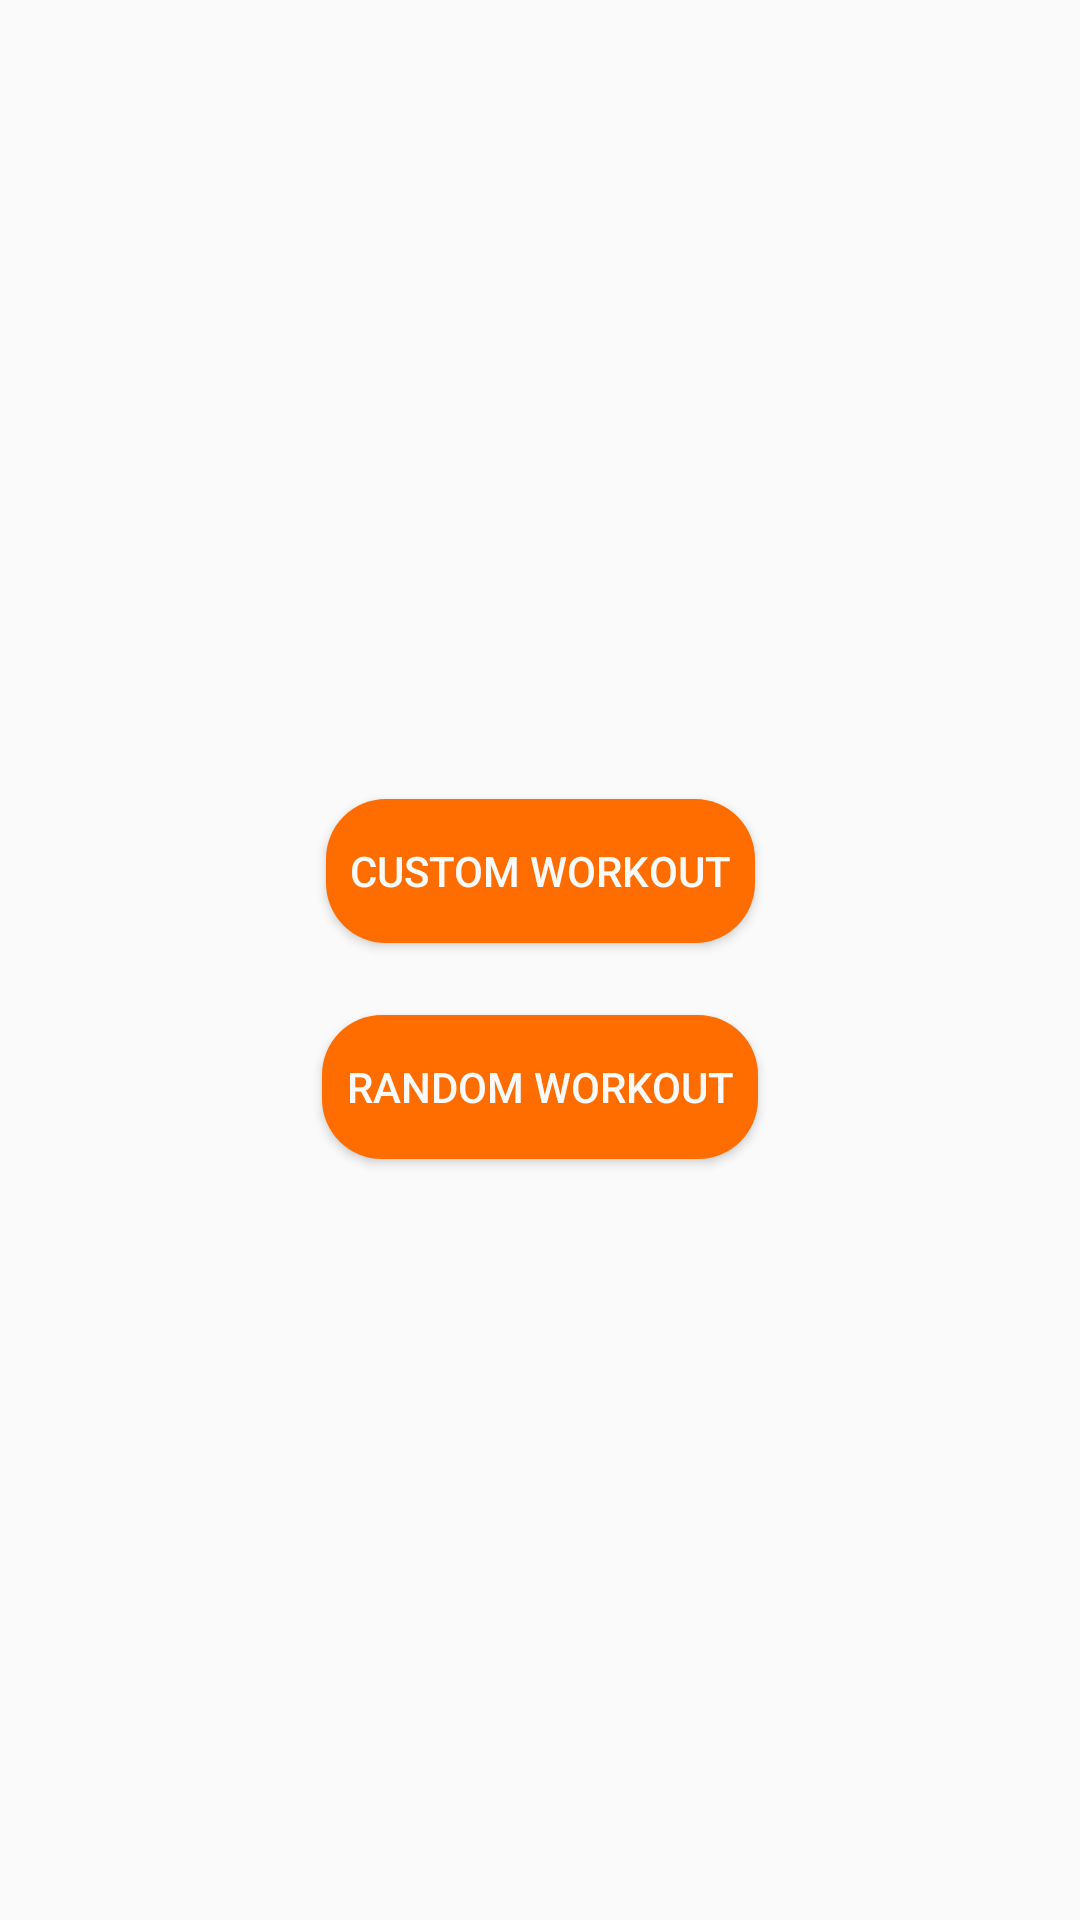

This screen was rendered from an Android layout file. Write that file and the resources it references.
<!-- AndroidManifest.xml: application theme AppTheme -->
<!-- res/layout/fragment_choose_workout_type.xml -->
<?xml version="1.0" encoding="utf-8"?>
<androidx.constraintlayout.widget.ConstraintLayout xmlns:android="http://schemas.android.com/apk/res/android"
                                                   xmlns:app="http://schemas.android.com/apk/res-auto"
                                                   xmlns:tools="http://schemas.android.com/tools"
                                                   android:layout_width="match_parent"
                                                   android:layout_height="match_parent"
                                                   tools:context=".ChooseWorkoutTypeFragment" android:id="@+id/frameLayout2">
    <Button
            android:text="@string/custom_workout"
            android:layout_width="wrap_content"
            android:layout_height="wrap_content" android:id="@+id/customWorkoutButton"
            app:layout_constraintEnd_toEndOf="parent" app:layout_constraintTop_toTopOf="parent"
            app:layout_constraintStart_toStartOf="parent" app:layout_constraintBottom_toBottomOf="parent"
            app:layout_constraintVertical_bias="0.45"/>
    <Button
            android:text="@string/random_workout"
            android:layout_width="wrap_content"
            android:layout_height="wrap_content" android:id="@+id/randomWorkoutButton"
            app:layout_constraintEnd_toEndOf="parent" app:layout_constraintStart_toStartOf="parent"
            app:layout_constraintTop_toBottomOf="@+id/customWorkoutButton" android:layout_marginTop="24dp"/>
</androidx.constraintlayout.widget.ConstraintLayout>
<!-- resources referenced by this layout -->
<resources>
  <string name="custom_workout">Custom Workout</string>
  <string name="random_workout">Random Workout</string>
  <style name="AppTheme" parent="Theme.AppCompat.Light.NoActionBar">
          
          <item name="colorPrimary">@color/primaryColor</item>
          <item name="colorPrimaryDark">@color/primaryDarkColor</item>
          <item name="colorAccent">@color/secondaryColor</item>
          <item name="android:textColorPrimary">@color/primaryTextColor</item>
          <item name="android:textColorSecondary">@color/secondaryTextColor</item>
          <item name="toolbarStyle">@style/ToolbarTheme</item>
          <item name="android:buttonStyle">@style/ButtonStyle</item>
      </style>
  <color name="primaryColor">#00e676</color>
  <color name="primaryDarkColor">#00b248</color>
  <color name="secondaryColor">#ff6d00</color>
  <color name="primaryTextColor">#fafafa</color>
  <color name="secondaryTextColor">#fafafa</color>
  <style name="ToolbarTheme" parent="Widget.AppCompat.Toolbar">
          <item name="android:elevation" tools:targetApi="lollipop">5dp</item>
      </style>
  <style name="ButtonStyle" parent="Widget.AppCompat.Button">
          <item name="android:background">@drawable/ic_button_background</item>
          <item name="android:textColor">@color/secondaryTextColor</item>
          <item name="android:padding">@dimen/buttonPadding</item>
      </style>
  <!-- drawable ic_button_background (drawable) -->
  <?xml version="1.0" encoding="utf-8"?>
  <selector xmlns:android="http://schemas.android.com/apk/res/android">
      <item android:state_pressed="true"
            android:drawable="@drawable/button_pressed"/>
      <item android:state_focused="true"
            android:drawable="@drawable/button_pressed"/>
      <item android:drawable="@drawable/button_default"/>
  </selector>
  <dimen name="buttonPadding">8dp</dimen>
  <!-- drawable button_pressed (drawable) -->
  <?xml version="1.0" encoding="utf-8"?>
  <shape xmlns:android="http://schemas.android.com/apk/res/android" android:shape="rectangle">
      <solid android:color="@color/secondaryDarkColor"/>
      <corners android:radius="@dimen/buttonCornerRadius"/>
  </shape>
  <!-- drawable button_default (drawable) -->
  <?xml version="1.0" encoding="utf-8"?>
  <shape xmlns:android="http://schemas.android.com/apk/res/android" android:shape="rectangle">
      <solid android:color="@color/secondaryColor"/>
      <corners android:radius="@dimen/buttonCornerRadius"/>
  </shape>
  <color name="secondaryDarkColor">#c43c00</color>
  <dimen name="buttonCornerRadius">20dp</dimen>
</resources>
